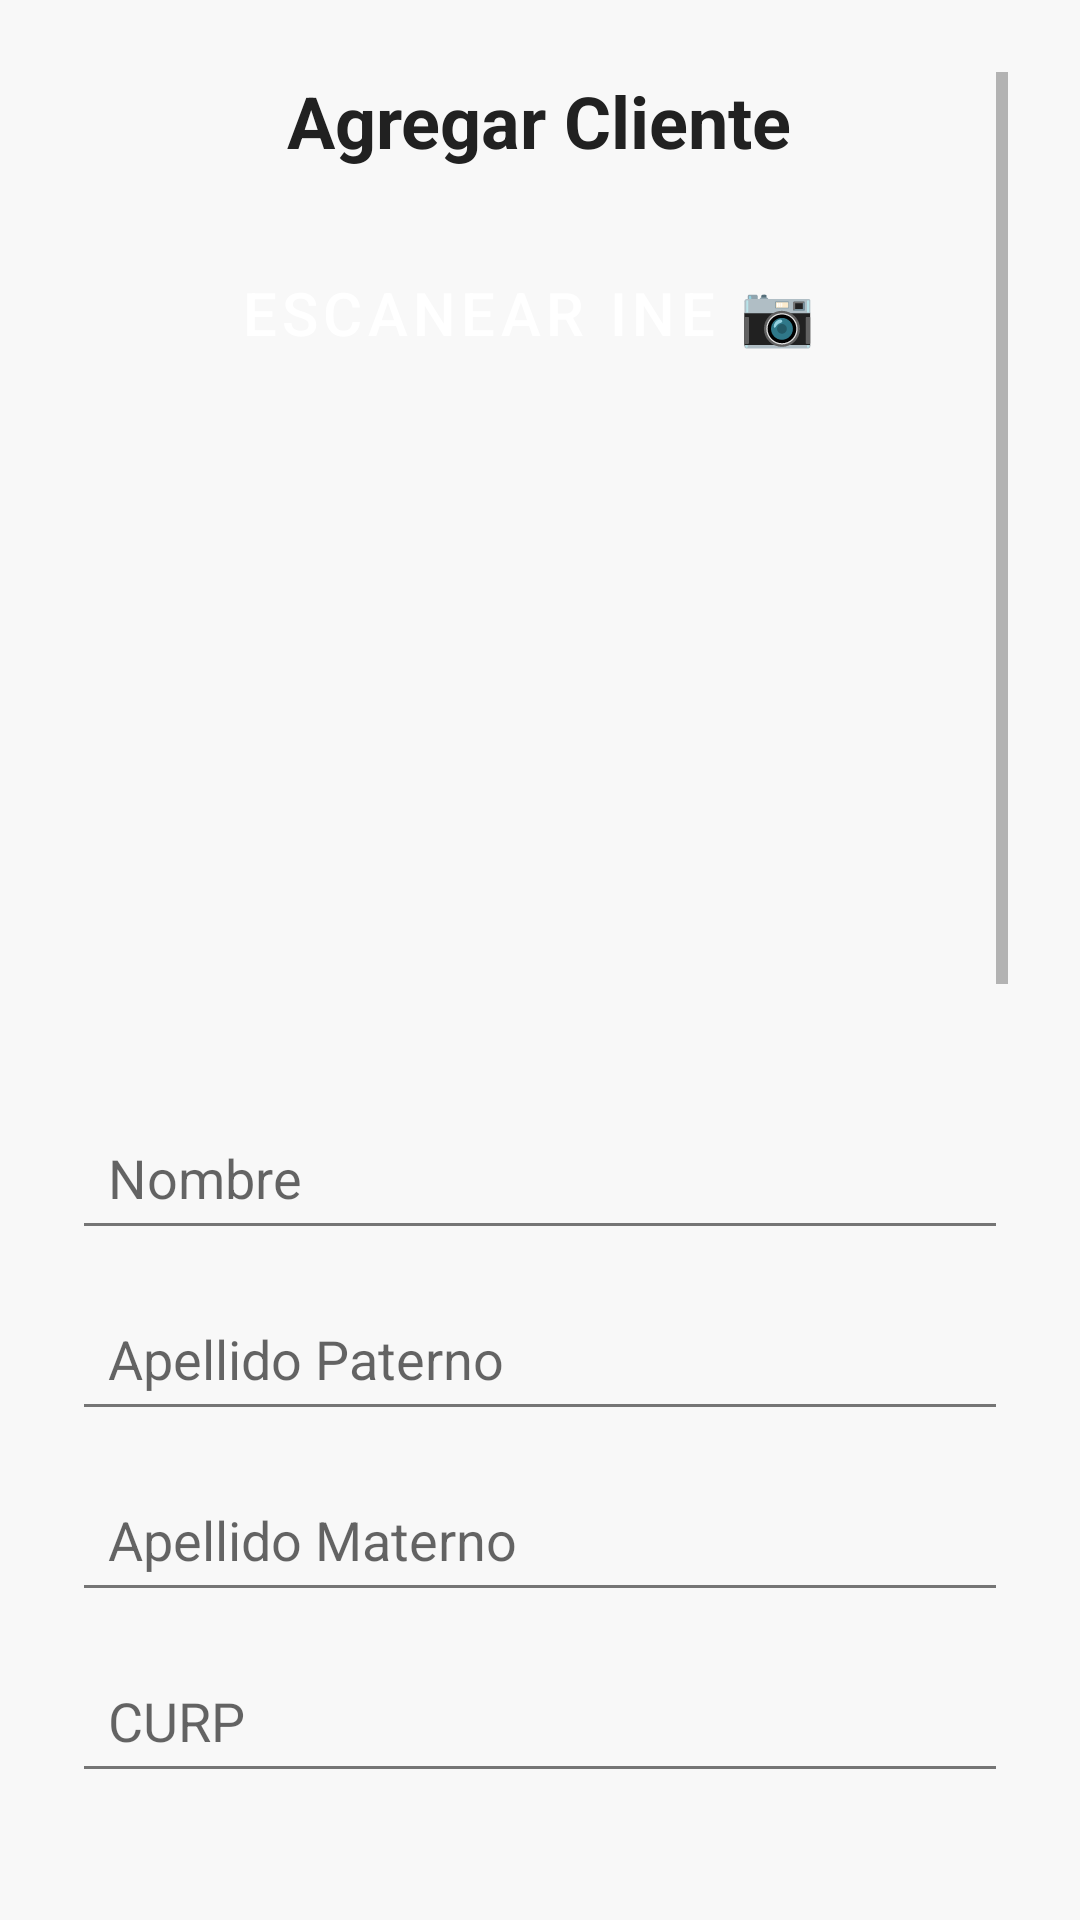

The Android layout XML behind this screen, and the referenced resources:
<!-- AndroidManifest.xml: application theme Theme.CrediGo -->
<!-- res/layout/fragment_crear_solicitud.xml -->
<ScrollView xmlns:android="http://schemas.android.com/apk/res/android"
    android:layout_width="match_parent" android:layout_height="match_parent"
    android:padding="24dp">

    <LinearLayout
        android:layout_width="match_parent" android:layout_height="wrap_content"
        android:orientation="vertical" android:gravity="center_horizontal">

        <TextView
            android:layout_width="wrap_content"
            android:layout_height="wrap_content"
            android:textColor="@color/text_primary"
            android:text="Agregar Cliente"
            android:textSize="24sp"
            android:textStyle="bold"
            android:layout_marginBottom="24dp" />

        <Button
            android:id="@+id/btn_escanear_ine"
            style="@style/Widget.CrediGo.Button"
            android:layout_width="wrap_content"
            android:layout_height="wrap_content"
            android:layout_marginBottom="24dp"
            android:text="Escanear INE 📷 "
            android:textSize="20sp" />

        <RelativeLayout
            android:id="@+id/camera_container"
            android:layout_width="match_parent"
            android:layout_height="300dp"
            android:visibility="gone">

            
            <androidx.camera.view.PreviewView
                android:id="@+id/camera_preview"
                android:layout_width="match_parent"
                android:layout_height="match_parent"/>
            <ImageButton
                android:id="@+id/btn_flash_toggle"
                android:layout_width="40dp"
                android:layout_height="40dp"
                android:layout_alignParentEnd="true"
                android:layout_margin="16dp"
                android:background="@android:color/transparent"
                android:src="@drawable/ic_flash_on"/>


            
            <ImageView
                android:id="@+id/ine_frame"
                android:layout_width="300dp"
                android:layout_height="190dp"
                android:src="@drawable/ine_frame"
                android:layout_centerInParent="true"
                android:scaleType="fitXY"
                android:background="#26FFFFFF"/>
        </RelativeLayout>

        <Button
            android:id="@+id/btn_capture"
            style="@style/Widget.CrediGo.Button"
            android:layout_width="wrap_content"
            android:layout_height="wrap_content"
            android:text="Tomar Foto"
            android:textSize="20sp"
            android:visibility="gone"
            android:layout_below="@id/camera_container"
            android:layout_centerHorizontal="true"
            android:layout_marginTop="24dp"
            android:backgroundTint="@color/purple_500"
            android:textColor="@color/button_text"/>

        <ImageView
            android:id="@+id/imagen_ine"
            android:layout_width="match_parent"
            android:layout_height="200dp"
            android:scaleType="centerCrop"
            android:contentDescription="Foto de INE"
            android:layout_below="@id/btn_escanear_ine"
            android:layout_marginTop="16dp"/>


        <EditText
            android:id="@+id/input_nombre"
            android:layout_width="match_parent"
            android:layout_height="wrap_content"
            android:minHeight="48dp"
            android:padding="12dp"
            android:hint="Nombre"
            android:inputType="textPersonName"
            android:layout_marginBottom="12dp"/>

        <EditText
            android:id="@+id/input_apellido_paterno"
            android:layout_width="match_parent"
            android:layout_height="wrap_content"
            android:minHeight="48dp"
            android:padding="12dp"
            android:hint="Apellido Paterno"
            android:inputType="textPersonName"
            android:layout_marginBottom="12dp"/>

        <EditText
            android:id="@+id/input_apellido_materno"
            android:layout_width="match_parent"
            android:layout_height="wrap_content"
            android:minHeight="48dp"
            android:padding="12dp"
            android:hint="Apellido Materno"
            android:inputType="textPersonName"
            android:layout_marginBottom="12dp"/>

        <EditText
            android:id="@+id/input_curp"
            android:layout_width="match_parent"
            android:layout_height="wrap_content"
            android:minHeight="48dp"
            android:padding="12dp"
            android:maxLength="18"
            android:hint="CURP"
            android:inputType="text"
            android:layout_marginBottom="12dp"/>

        <EditText
            android:id="@+id/input_clave_elector"
            android:layout_width="match_parent"
            android:layout_height="wrap_content"
            android:minHeight="48dp"
            android:padding="12dp"
            android:maxLength="18"
            android:hint="Clave de Elector"
            android:inputType="text"
            android:layout_marginBottom="12dp"/>

        <EditText
            android:id="@+id/input_fecha_nacimiento"
            android:layout_width="match_parent"
            android:layout_height="wrap_content"
            android:minHeight="48dp"
            android:padding="12dp"
            android:hint="Fecha de Nacimiento"
            android:focusable="false" android:clickable="true"
            android:layout_marginBottom="12dp"/>

        <EditText
            android:id="@+id/input_genero"
            android:layout_width="match_parent"
            android:layout_height="wrap_content"
            android:minHeight="48dp"
            android:padding="12dp"
            android:hint="Género"
            android:inputType="text"
            android:layout_marginBottom="24dp"/>

        <EditText
            android:id="@+id/input_domicilio"
            android:layout_width="match_parent"
            android:layout_height="wrap_content"
            android:minHeight="48dp"
            android:padding="12dp"
            android:hint="Domicilio"
            android:inputType="text"
            android:layout_marginBottom="12dp"/>



        <EditText
            android:id="@+id/input_ciudad"
            android:layout_width="match_parent"
            android:layout_height="wrap_content"
            android:minHeight="48dp"
            android:padding="12dp"
            android:hint="Ciudad"
            android:inputType="text"
            android:layout_marginBottom="12dp"/>

        <EditText
            android:id="@+id/input_estado"
            android:layout_width="match_parent"
            android:layout_height="wrap_content"
            android:minHeight="48dp"
            android:padding="12dp"
            android:maxLength="5"
            android:hint="Estado"
            android:inputType="text"
            android:layout_marginBottom="24dp"/>

        <EditText
            android:id="@+id/input_cp"
            android:layout_width="match_parent"
            android:layout_height="wrap_content"
            android:minHeight="48dp"
            android:padding="12dp"
            android:hint="Código Postal"
            android:inputType="number"
            android:layout_marginBottom="24dp"/>

        <TextView
            android:id="@+id/label_curp_valida"
            android:layout_width="match_parent" android:layout_height="wrap_content"
            android:text="CURP: SIN VALIDAR"
            android:textColor="#888888"
            android:layout_marginBottom="4dp" />

        <TextView
            android:id="@+id/label_ine_valida"
            android:layout_width="match_parent"
            android:layout_height="wrap_content"
            android:text="INE: SIN VALIDAR"
            android:textColor="#888888"
            android:layout_marginBottom="16dp" />

        <Button
            android:id="@+id/btn_validar_datos"
            android:layout_width="match_parent"
            android:layout_height="wrap_content"
            style="@style/Widget.CrediGo.Button"
            android:enabled="false"
            android:text="Validar datos"
            android:layout_marginBottom="24dp" />

        <Button
            android:id="@+id/btn_crear_solicitud"
            android:layout_width="match_parent"
            android:layout_height="wrap_content"
            style="@style/Widget.CrediGo.Button"

            android:text="Limpiar Formulario"
            android:enabled="false" />

    </LinearLayout>

</ScrollView>
<!-- resources referenced by this layout -->
<resources>
  <color name="button_text">#FFFFFF</color>
  <color name="purple_500">#6200EE</color>
  <color name="text_primary">#212121</color>
  <!-- drawable ic_flash_on (drawable) -->
  <vector xmlns:android="http://schemas.android.com/apk/res/android" android:height="24dp" android:tint="#000000" android:viewportHeight="24" android:viewportWidth="24" android:width="24dp">
        
      <path android:fillColor="@android:color/white" android:pathData="M7,2v11h3v9l7,-12h-4l3,-8z"/>
      
  </vector>
  <!-- drawable ine_frame (drawable) -->
  <vector xmlns:android="http://schemas.android.com/apk/res/android"
      android:width="300dp"
      android:height="190dp"
      android:viewportWidth="300"
      android:viewportHeight="190">
  
      
      <path
          android:pathData="M0,0 L300,0 L300,190 L0,190 Z"
          android:strokeWidth="2"
          android:strokeColor="#FFFFFF"/>
      
      <path
          android:pathData="M10,10 L290,10 L290,180 L10,180 Z"
          android:strokeWidth="2"
          android:strokeColor="#FF0000"
          android:fillColor="#00000000"/>
  </vector>
  <style name="Widget.CrediGo.Button" parent="Widget.MaterialComponents.Button">
          <item name="android:textColor">@color/button_text</item>
          <item name="backgroundTint">@color/primary_green</item>
          <item name="cornerRadius">12dp</item>
      </style>
  <style name="Theme.CrediGo" parent="Theme.MaterialComponents.DayNight.NoActionBar">
          
          <item name="colorPrimary">@color/primary_green</item>
          <item name="colorPrimaryVariant">@color/primary_green</item>
          <item name="colorSecondary">@color/secondary_blue</item>
          <item name="colorSecondaryVariant">@color/purple_accent</item>
  
          
          <item name="android:windowBackground">@color/background</item>
  
          
          <item name="android:textColorPrimary">@color/text_primary</item>
          <item name="android:textColorSecondary">@color/text_secondary</item>
  
          
          <item name="colorButtonNormal">@color/button_background</item>
          <item name="android:textColor">@color/button_text</item>
  
          
          <item name="cardViewStyle">@style/CardViewStyle</item>
  
          
          <item name="materialButtonStyle">@style/Widget.CrediGo.Button</item>
      </style>
  <color name="primary_green">#108763</color>
  <color name="secondary_blue">#0C70F7</color>
  <color name="purple_accent">#9C27B0</color>
  <color name="background">#F8F8F8</color>
  <color name="text_secondary">#757575</color>
  <color name="button_background">#108763</color>
  <style name="CardViewStyle" parent="Widget.MaterialComponents.CardView">
          <item name="cardCornerRadius">16dp</item>
          <item name="cardElevation">6dp</item>
          <item name="cardBackgroundColor">@color/card_background</item>
      </style>
  <color name="card_background">#FFFFFF</color>
</resources>
